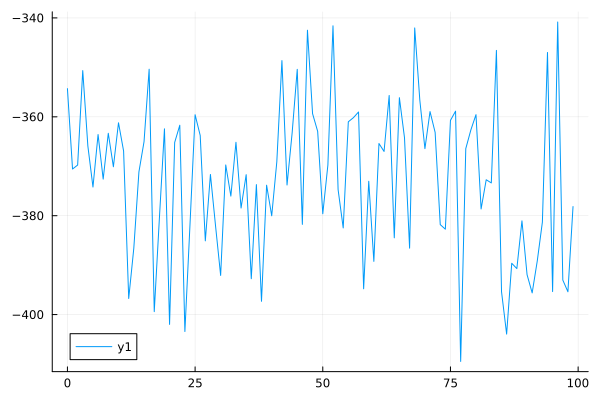

The data file committed next to this chart (first rows):
0	-354.2981600061558
1	-370.6
2	-369.8
3	-350.6
4	-365.9
5	-374.2
6	-363.6
7	-372.6
8	-363.3
9	-370.1
10	-361.2
11	-366.9
12	-396.7
13	-386.5
14	-371.1
15	-365
16	-350.4
17	-399.4
18	-380.6
19	-362.4
20	-402
21	-365.2
22	-361.7
23	-403.4
24	-381.8
25	-359.6
26	-363.8
27	-385.1
28	-371.7
29	-382
30	-392.1
31	-369.7
32	-376
33	-365.2
34	-378.4
35	-371.7
36	-392.7
37	-373.7
38	-397.3
39	-373.8
40	-380
41	-369.1
42	-348.6
43	-373.8
44	-363.3
45	-350.4
46	-381.8
47	-342.5
48	-359.4
49	-362.9
50	-379.6
51	-369.7
52	-341.6
53	-374.7
54	-382.5
55	-361
56	-360.2
57	-359
58	-394.8
59	-373
60	-389.2
... 39 more rows
